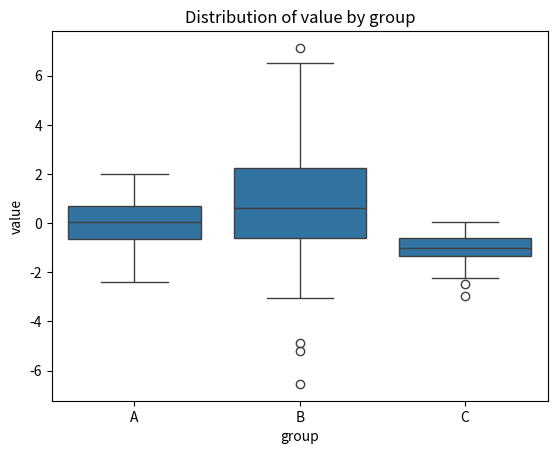

Write the Python code that produced this figure. (Note: this script raises an exception after producing the figure.)
#!/usr/bin/env python

"""Solution to exercise 06: boxplot comparing three groups."""

import numpy as np
import pandas as pd
import seaborn as sns
import matplotlib.pyplot as plt

n = 200
rng = np.random.default_rng(0)
df = pd.DataFrame({
    "group": ["A"] * n + ["B"] * n + ["C"] * n,
    "value": np.concatenate([
        rng.normal(0, 1, n),
        rng.normal(1, 2, n),
        rng.normal(-1, 0.5, n),
    ]),
})

sns.boxplot(data=df, x="group", y="value")
plt.title("Distribution of value by group")
plt.savefig("/tmp/06_box_plot.png")
